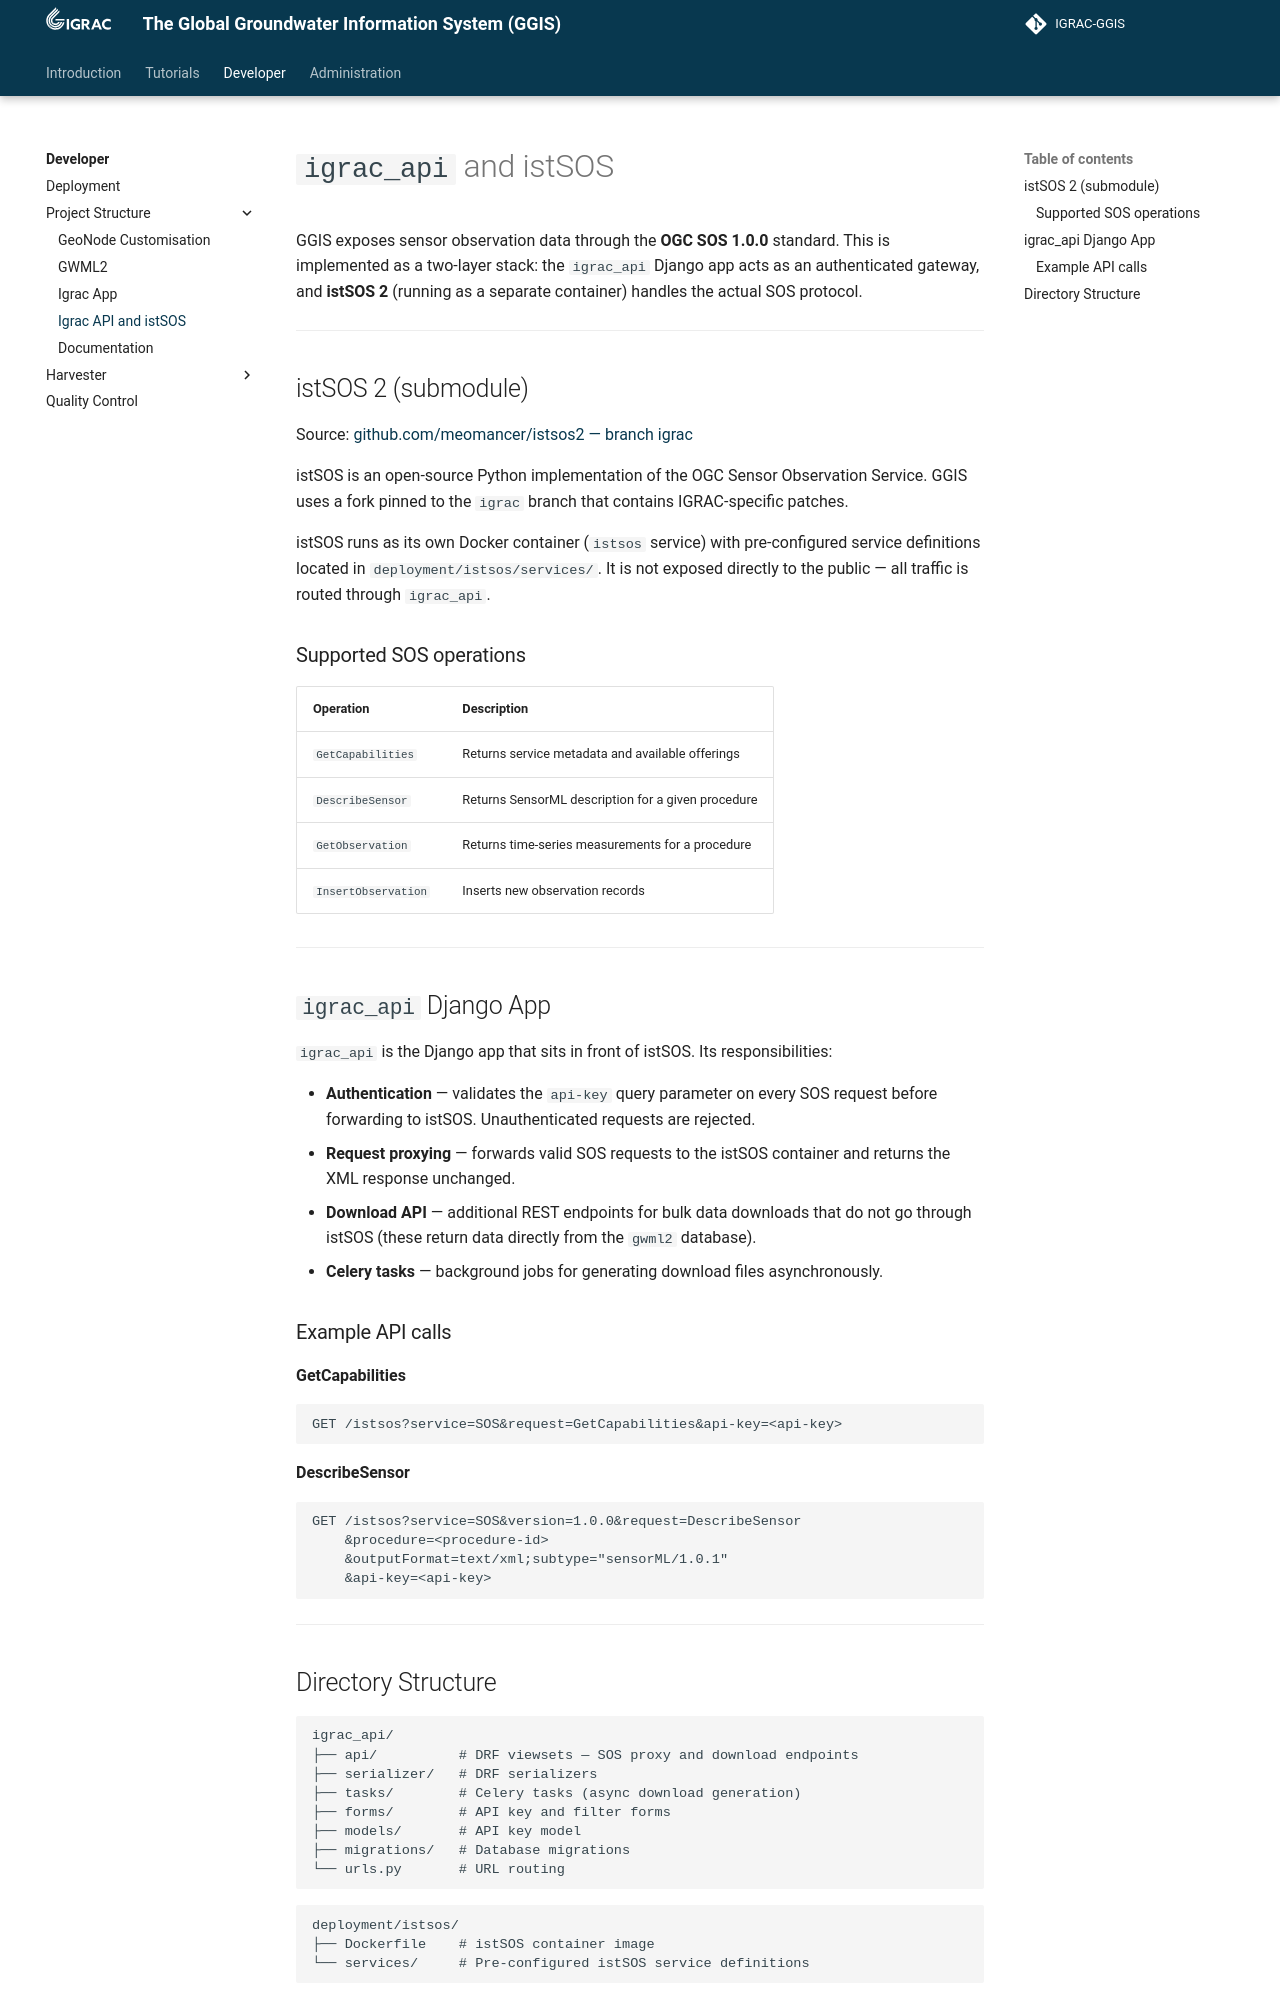

repository: kartoza/IGRAC-GGIS · page: developer/project_structure/igrac_api_and_istsos/index.html · generator: mkdocs

---
title: Igrac API and istSOS
summary: GGIS
author: Irwan Fathurrahman
date: 2026-05-15
some_url: https://github.com/kartoza/IGRAC-GGIS
copyright: Copyright 2025, Kartoza
contact:
license: This program is free software; you can redistribute it and/or modify it under the terms of the GNU Affero General Public License as published by the Free Software Foundation; either version 3 of the License, or (at your option) any later version.
---

# `igrac_api` and istSOS

GGIS exposes sensor observation data through the **OGC SOS 1.0.0** standard. This is implemented
as a two-layer stack: the `igrac_api` Django app acts as an authenticated gateway, and
**istSOS 2** (running as a separate container) handles the actual SOS protocol.

---

## istSOS 2 (submodule)

Source: [github.com/meomancer/istsos2 — branch igrac](https://github.com/meomancer/istsos2/tree/igrac)

istSOS is an open-source Python implementation of the OGC Sensor Observation Service.
GGIS uses a fork pinned to the `igrac` branch that contains IGRAC-specific patches.

istSOS runs as its own Docker container (`istsos` service) with pre-configured service
definitions located in `deployment/istsos/services/`. It is not exposed directly to the
public — all traffic is routed through `igrac_api`.

### Supported SOS operations

| Operation | Description |
|-----------|-------------|
| `GetCapabilities` | Returns service metadata and available offerings |
| `DescribeSensor` | Returns SensorML description for a given procedure |
| `GetObservation` | Returns time-series measurements for a procedure |
| `InsertObservation` | Inserts new observation records |

---

## `igrac_api` Django App

`igrac_api` is the Django app that sits in front of istSOS. Its responsibilities:

- **Authentication** — validates the `api-key` query parameter on every SOS request before
  forwarding to istSOS. Unauthenticated requests are rejected.
- **Request proxying** — forwards valid SOS requests to the istSOS container and returns the
  XML response unchanged.
- **Download API** — additional REST endpoints for bulk data downloads that do not go through
  istSOS (these return data directly from the `gwml2` database).
- **Celery tasks** — background jobs for generating download files asynchronously.

### Example API calls

**GetCapabilities**
```
GET /istsos?service=SOS&request=GetCapabilities&api-key=<api-key>
```

**DescribeSensor**
```
GET /istsos?service=SOS&version=1.0.0&request=DescribeSensor
    &procedure=<procedure-id>
    &outputFormat=text/xml;subtype="sensorML/1.0.1"
    &api-key=<api-key>
```

---
